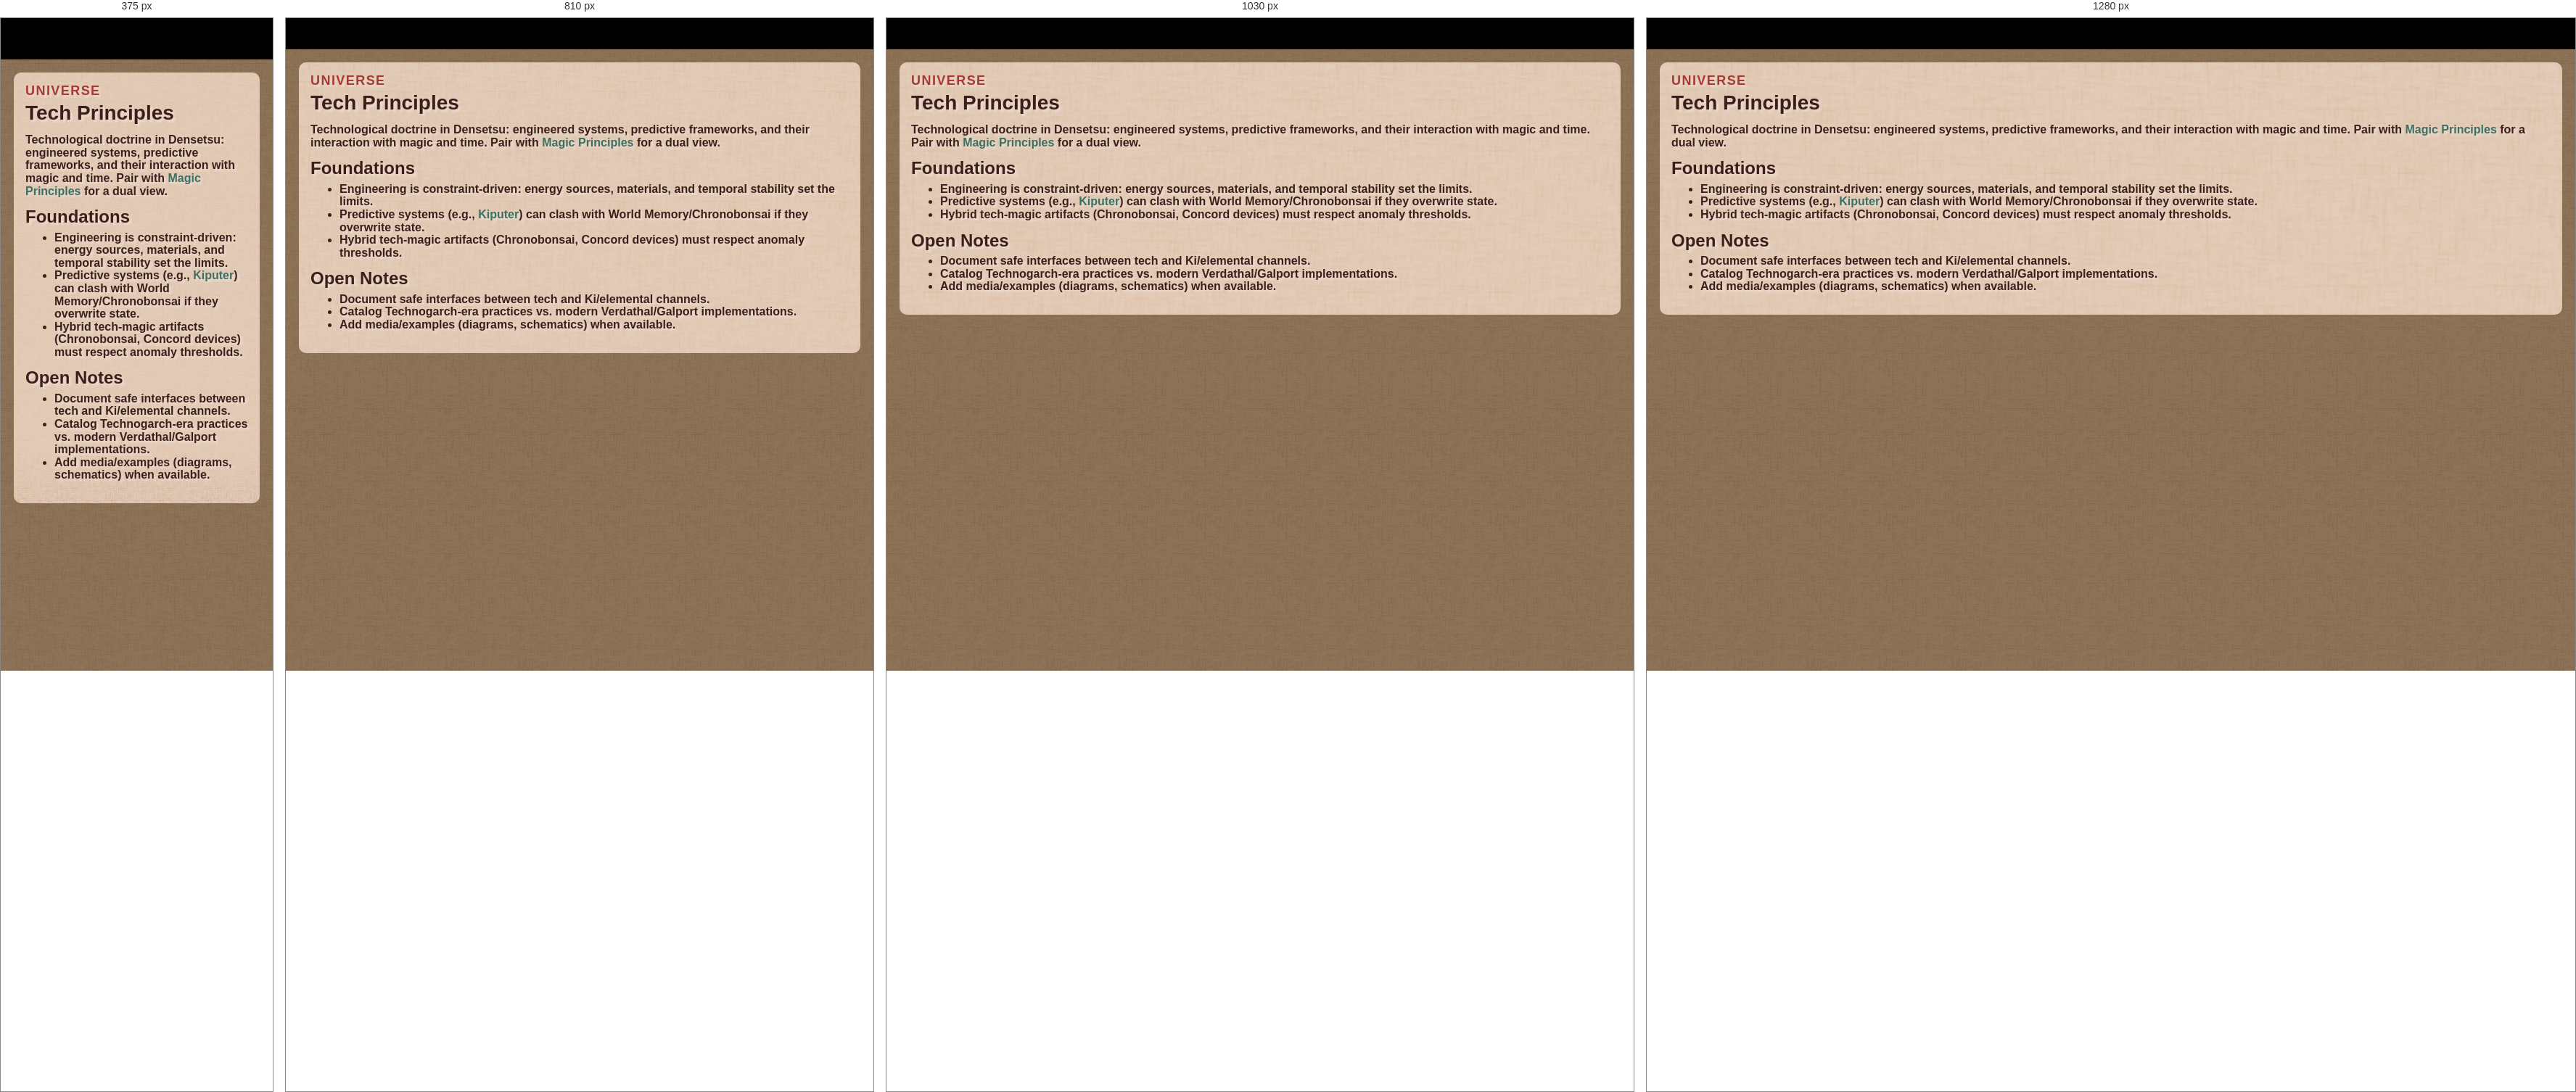
Rendered at 375 px, 810 px, 1030 px and 1280 px, left to right.

<!-- file: tech_principles.html -->
<!doctype html>
<html lang="en">
<head>
  <meta charset="utf-8" />
  <meta name="viewport" content="width=device-width, initial-scale=1" />
  <title>Tech Principles</title>
  <meta property="og:title" content="Tech Principles">
  <meta property="og:description" content="Retraissance projects, Densetsu universe lore, engine docs, and readers.">
  <meta property="og:type" content="website">
  <meta property="og:url" content="https://kaizersensei.github.io/Wiki/pages/retraissance/densetsu/universe/tech_principles.html">
  <meta property="og:image" content="https://kaizersensei.github.io/Wiki/pages/retraissance/assets/media/brand/logo-crt.gif">
  <meta property="twitter:card" content="summary_large_image">
  <meta property="twitter:title" content="Tech Principles">
  <meta property="twitter:description" content="Retraissance projects, Densetsu universe lore, engine docs, and readers.">
  <meta property="twitter:image" content="https://kaizersensei.github.io/Wiki/pages/retraissance/assets/media/brand/logo-crt.gif">

  <link rel="stylesheet" href="../../assets/site.css" />
</head>
<body class="theme-wiki">
  <header class="site-header">
    <div class="brand">
      <a href="../../index.html" aria-label="Retraissance">
        <img class="nav-logo" src="/pages/retraissance/assets/res/LOGO_Retraissance.gif" alt="Retraissance" />
      </a>
    </div>
    <nav class="nav-links"></nav>
  </header>

  <main class="content">
    <section class="panel">
      <p class="eyebrow">universe</p>
      <h1>Tech Principles</h1>
      <p>Technological doctrine in Densetsu: engineered systems, predictive frameworks, and their interaction with magic and time. Pair with <a href="magic_principles.html">Magic Principles</a> for a dual view.</p>

      <h2>Foundations</h2>
      <ul>
        <li>Engineering is constraint-driven: energy sources, materials, and temporal stability set the limits.</li>
        <li>Predictive systems (e.g., <a href="kiputer_predictive_engine.html">Kiputer</a>) can clash with World Memory/Chronobonsai if they overwrite state.</li>
        <li>Hybrid tech-magic artifacts (Chronobonsai, Concord devices) must respect anomaly thresholds.</li>
      </ul>

      <h2>Open Notes</h2>
      <ul>
        <li>Document safe interfaces between tech and Ki/elemental channels.</li>
        <li>Catalog Technogarch-era practices vs. modern Verdathal/Galport implementations.</li>
        <li>Add media/examples (diagrams, schematics) when available.</li>
      </ul>
    </section>
  </main>

  <script src="../../assets/site.js" defer></script>
</body>
</html>





/* @media block from site.css */
@media (max-width: 1080px) {
  .side-strip {
    display: none;
  }
  .has-media-strips .content {
    padding-left: 18px;
    padding-right: 18px;
  }
}

/* @media block from site.css */
@media (max-width: 980px) {
  .engine-docs-layout { grid-template-columns: 1fr; }
  .engine-docs-sidebar {
    position: static;
    min-height: 0;
    order: 2;
  }
}

/* @media block from site.css */
@media (max-width: 640px) {
  .site-header { flex-wrap: wrap; gap: 8px; }
  .site-header .nav-links { flex-wrap: wrap; width: 100%; min-width: 0; }
  .nav-dropdown:last-of-type .nav-dropdown-menu { left: auto; right: 0; }
}